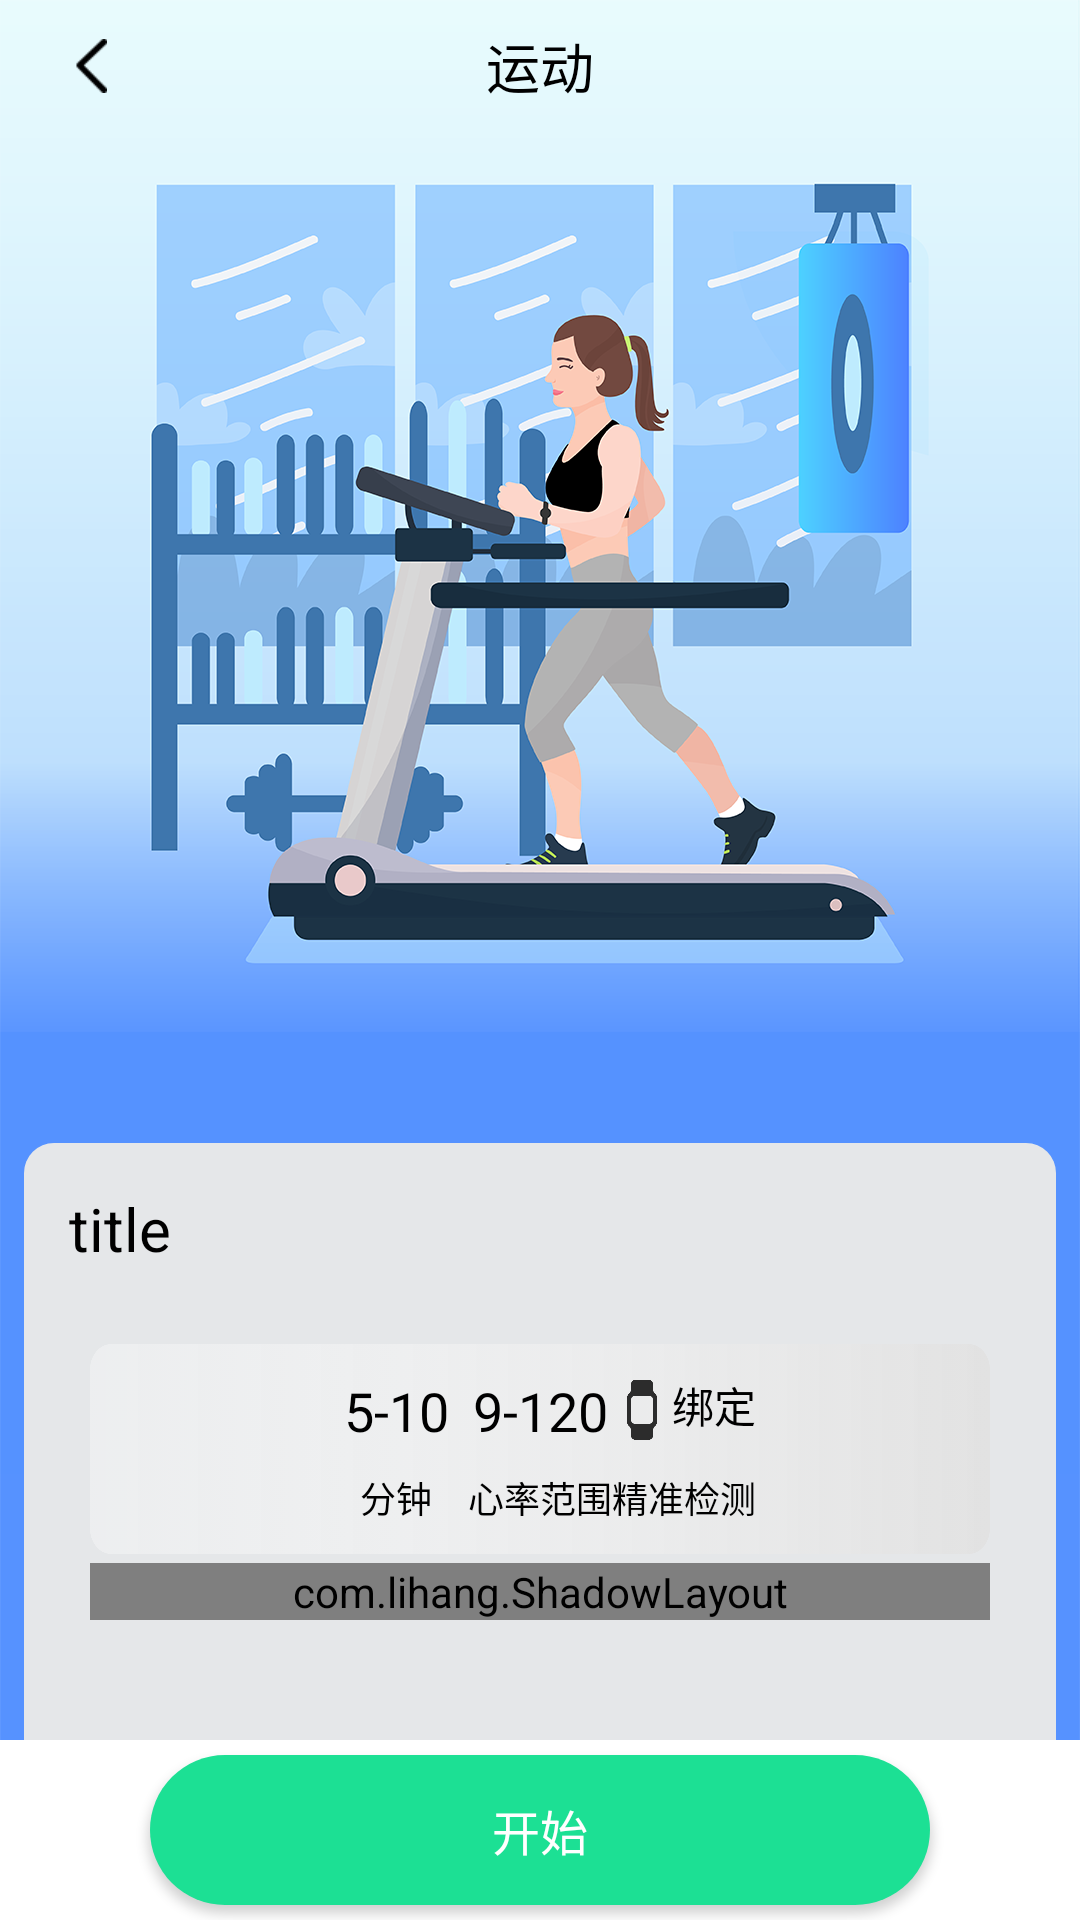

Reconstruct the res/layout file that produces this screen, plus the resources it refers to.
<!-- AndroidManifest.xml: application theme AppTheme -->
<!-- res/layout/sports_introduction_activity.xml -->
<?xml version="1.0" encoding="utf-8"?>
<RelativeLayout xmlns:android="http://schemas.android.com/apk/res/android"
    android:layout_width="match_parent"
    android:layout_height="match_parent"
    xmlns:app="http://schemas.android.com/apk/res-auto"
    android:background="@mipmap/go_sport_bg_iv">


    <RelativeLayout
        android:layout_alignParentTop="true"
        android:id="@+id/team_query_relative"
        android:layout_width="match_parent"
        android:layout_height="44dp"
      >

        <LinearLayout
            android:id="@+id/iv_back"
            android:layout_width="wrap_content"
            android:layout_height="match_parent">

            <ImageView
                android:layout_width="wrap_content"
                android:layout_height="wrap_content"
                android:layout_gravity="center"
                android:layout_marginLeft="20dp"
                android:layout_marginRight="25dp"
                android:padding="5dp"
                android:src="@mipmap/right_black_return_iv" />

        </LinearLayout>


        <TextView
            android:layout_width="wrap_content"
            android:layout_height="wrap_content"
            android:layout_centerHorizontal="true"
            android:layout_centerVertical="true"
            android:text="运动"
            android:textColor="#000"
            android:textSize="18sp" />

    </RelativeLayout>


    <LinearLayout
        android:layout_marginRight="8dp"
        android:layout_marginLeft="8dp"
        android:layout_above="@+id/line1"
        android:layout_width="match_parent"
        android:layout_height="wrap_content"
        android:background="@drawable/sports_line_bg"
        android:orientation="vertical">


        <TextView
            android:layout_marginLeft="15dp"
            android:layout_marginTop="15dp"
            android:textSize="20sp"
            android:textColor="#000"
            android:text="title"
            android:layout_width="wrap_content"
            android:layout_height="wrap_content"/>

        <LinearLayout
            android:layout_marginBottom="20dp"
            android:layout_marginTop="10dp"
            android:layout_marginLeft="10dp"
            android:layout_marginRight="10dp"
            android:orientation="vertical"
            android:layout_width="match_parent"
            android:layout_height="wrap_content"
            android:background="@drawable/know_layout_bg">


            <android.support.constraint.ConstraintLayout
                android:layout_marginTop="15dp"
                android:layout_marginLeft="12dp"
                android:layout_marginRight="12dp"
                android:layout_width="match_parent"
                android:layout_height="wrap_content"
                android:background="@mipmap/sport_con_bg_iv">
                <TextView
                    android:layout_marginTop="10dp"
                    android:gravity="center"
                    android:id="@+id/con1"
                    android:layout_width="0dp"
                    android:layout_height="wrap_content"
                    android:textSize="18sp"
                    android:textColor="#000"
                    android:text="5-10"
                    app:layout_constraintEnd_toStartOf="@+id/con2"
                    app:layout_constraintHorizontal_chainStyle="packed"
                    app:layout_constraintStart_toStartOf="parent"
                    app:layout_constraintTop_toTopOf="parent"/>


                <TextView
                    android:gravity="center"
                    android:id="@+id/con2"
                    android:layout_width="0dp"
                    android:layout_height="match_parent"
                    android:textSize="18sp"
                    android:textColor="#000"
                    android:text="9-120"
                    app:layout_constraintEnd_toStartOf="@+id/con3"
                    app:layout_constraintStart_toEndOf="@+id/con1"
                    app:layout_constraintTop_toTopOf="@+id/con1"/>

                <LinearLayout
                    android:id="@+id/con3"
                    android:layout_width="0dp"
                    android:layout_height="0dp"
                    app:layout_constraintEnd_toEndOf="parent"
                    app:layout_constraintStart_toEndOf="@+id/con2"
                    app:layout_constraintTop_toTopOf="@+id/con1"
                    app:layout_constraintBottom_toBottomOf="@+id/con2"
                    android:gravity="center">


                    <ImageView
                        app:layout_constraintLeft_toLeftOf="parent"
                        app:layout_constraintTop_toTopOf="parent"
                        android:src="@mipmap/watch_block_iv"
                        android:layout_width="20dp"
                        android:layout_height="20dp"/>

                    <TextView
                        android:textSize="14sp"
                        android:textColor="#000"
                        android:text="绑定手环"
                        android:layout_width="wrap_content"
                        android:layout_height="wrap_content"/>

                </LinearLayout>

                <TextView
                    android:layout_marginBottom="10dp"
                    app:layout_constraintBottom_toBottomOf="parent"
                    android:layout_marginTop="8dp"
                    app:layout_constraintRight_toRightOf="@+id/con1"
                    app:layout_constraintLeft_toLeftOf="@+id/con1"
                    app:layout_constraintTop_toBottomOf="@+id/con1"
                    android:text="分钟"
                    android:layout_width="wrap_content"
                    android:layout_height="wrap_content"
                    android:textSize="12sp"
                    android:textColor="#000"/>

                <TextView
                    android:layout_marginTop="8dp"
                    app:layout_constraintRight_toRightOf="@+id/con2"
                    app:layout_constraintLeft_toLeftOf="@+id/con2"
                    app:layout_constraintTop_toBottomOf="@+id/con2"
                    android:text="心率范围"
                    android:layout_width="wrap_content"
                    android:layout_height="wrap_content"
                    android:textSize="12sp"
                    android:textColor="#000"/>

                <TextView
                    android:layout_marginTop="8dp"
                    app:layout_constraintRight_toRightOf="@+id/con3"
                    app:layout_constraintLeft_toLeftOf="@+id/con3"
                    app:layout_constraintTop_toBottomOf="@+id/con3"
                    android:text="精准检测"
                    android:layout_width="wrap_content"
                    android:layout_height="wrap_content"
                    android:textSize="12sp"
                    android:textColor="#000"/>
            </android.support.constraint.ConstraintLayout>

            <com.lihang.ShadowLayout
                android:layout_marginBottom="20dp"
                android:layout_width="match_parent"
                android:layout_height="wrap_content"
                android:layout_marginTop="3dp"
                app:hl_cornerRadius="5dp"
                app:hl_shadowColor="#2a000000"
                app:hl_shadowLimit="5dp"
                android:layout_marginLeft="12dp"
                android:layout_marginRight="12dp">

                <TextView
                    android:textSize="12sp"
                    android:layout_margin="12dp"
                    android:lineSpacingExtra="2dp"
                    android:text="简单来说，有氧运动 是指强度低且富韵律性的运动，其运动时间较长(约30分钟或以上)，运动强度在中等或中上的程度(最大心率值的60%至80%)。 是不是“有氧运动”，衡量的标准是心率。心率保持在150次/分钟的运动量为有氧运动，因为此时血液可以供给心肌足够的氧气;因此，它的特点是强度低有节泰、持续时间较长。要求每次锻炼的时间不少于30分"
                    android:layout_width="wrap_content"
                    android:layout_height="wrap_content"/>

            </com.lihang.ShadowLayout>



        </LinearLayout>


    </LinearLayout>

    <LinearLayout
        android:layout_alignParentBottom="true"
        android:id="@+id/line1"
        android:gravity="center"
        android:background="@color/white"
        android:layout_width="match_parent"
        android:layout_height="60dp">

        <Button
            android:id="@+id/go_sport_btn"
            android:textColor="@color/white"
            android:textSize="16sp"
            android:background="@drawable/sports_btn_bg"
            android:layout_marginRight="50dp"
            android:layout_marginLeft="50dp"
            android:text="开始"
            android:layout_width="match_parent"
            android:layout_height="50dp"/>

    </LinearLayout>




</RelativeLayout>
<!-- resources referenced by this layout -->
<resources>
  <color name="white">#FFFFFF</color>
  <!-- drawable sports_btn_bg (drawable) -->
  <?xml version="1.0" encoding="utf-8"?>
  <shape xmlns:android="http://schemas.android.com/apk/res/android">
  
      <corners android:radius="30dp"/>
      <solid android:color="#1ce094"/>
  </shape>
  <!-- drawable sports_line_bg (drawable) -->
  <?xml version="1.0" encoding="utf-8"?>
  <shape xmlns:android="http://schemas.android.com/apk/res/android">
  
      <corners  android:topLeftRadius="10dp" android:topRightRadius="10dp"/>
      <solid android:color="#e5e7e9"/>
  </shape>
  <!-- mipmap go_sport_bg_iv: png bitmap (mipmap-xhdpi, 172043 bytes) -->
  <!-- mipmap right_black_return_iv: png bitmap (mipmap-xhdpi, 622 bytes) -->
  <!-- mipmap sport_con_bg_iv: png bitmap (mipmap-xhdpi, 16457 bytes) -->
  <!-- mipmap watch_block_iv: png bitmap (mipmap-xhdpi, 1555 bytes) -->
  <style name="AppTheme" parent="Theme.AppCompat.Light.NoActionBar">
          
          <item name="colorPrimary">@color/colorPrimary</item>
          <item name="colorPrimaryDark">@color/colorPrimaryDark</item>
          <item name="colorAccent">@color/colorAccent</item>
      </style>
  <color name="colorPrimary">#008577</color>
  <color name="colorPrimaryDark">#00574B</color>
  <color name="colorAccent">#D81B60</color>
</resources>
